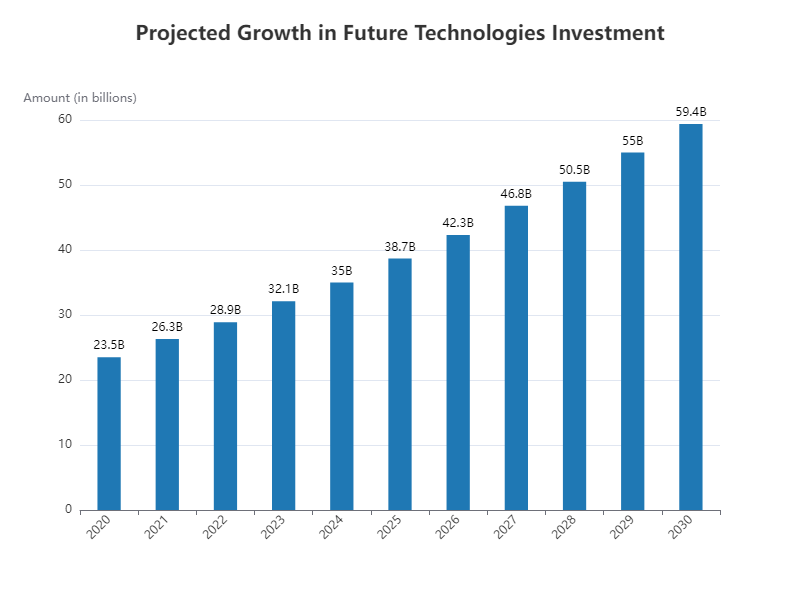

Source data for this figure (header and first rows):
Year, Amount (in billions)
2020, 23.5
2021, 26.3
2022, 28.9
2023, 32.1
2024, 35.0
2025, 38.7
2026, 42.3
2027, 46.8
2028, 50.5
2029, 55.0
2030, 59.4
